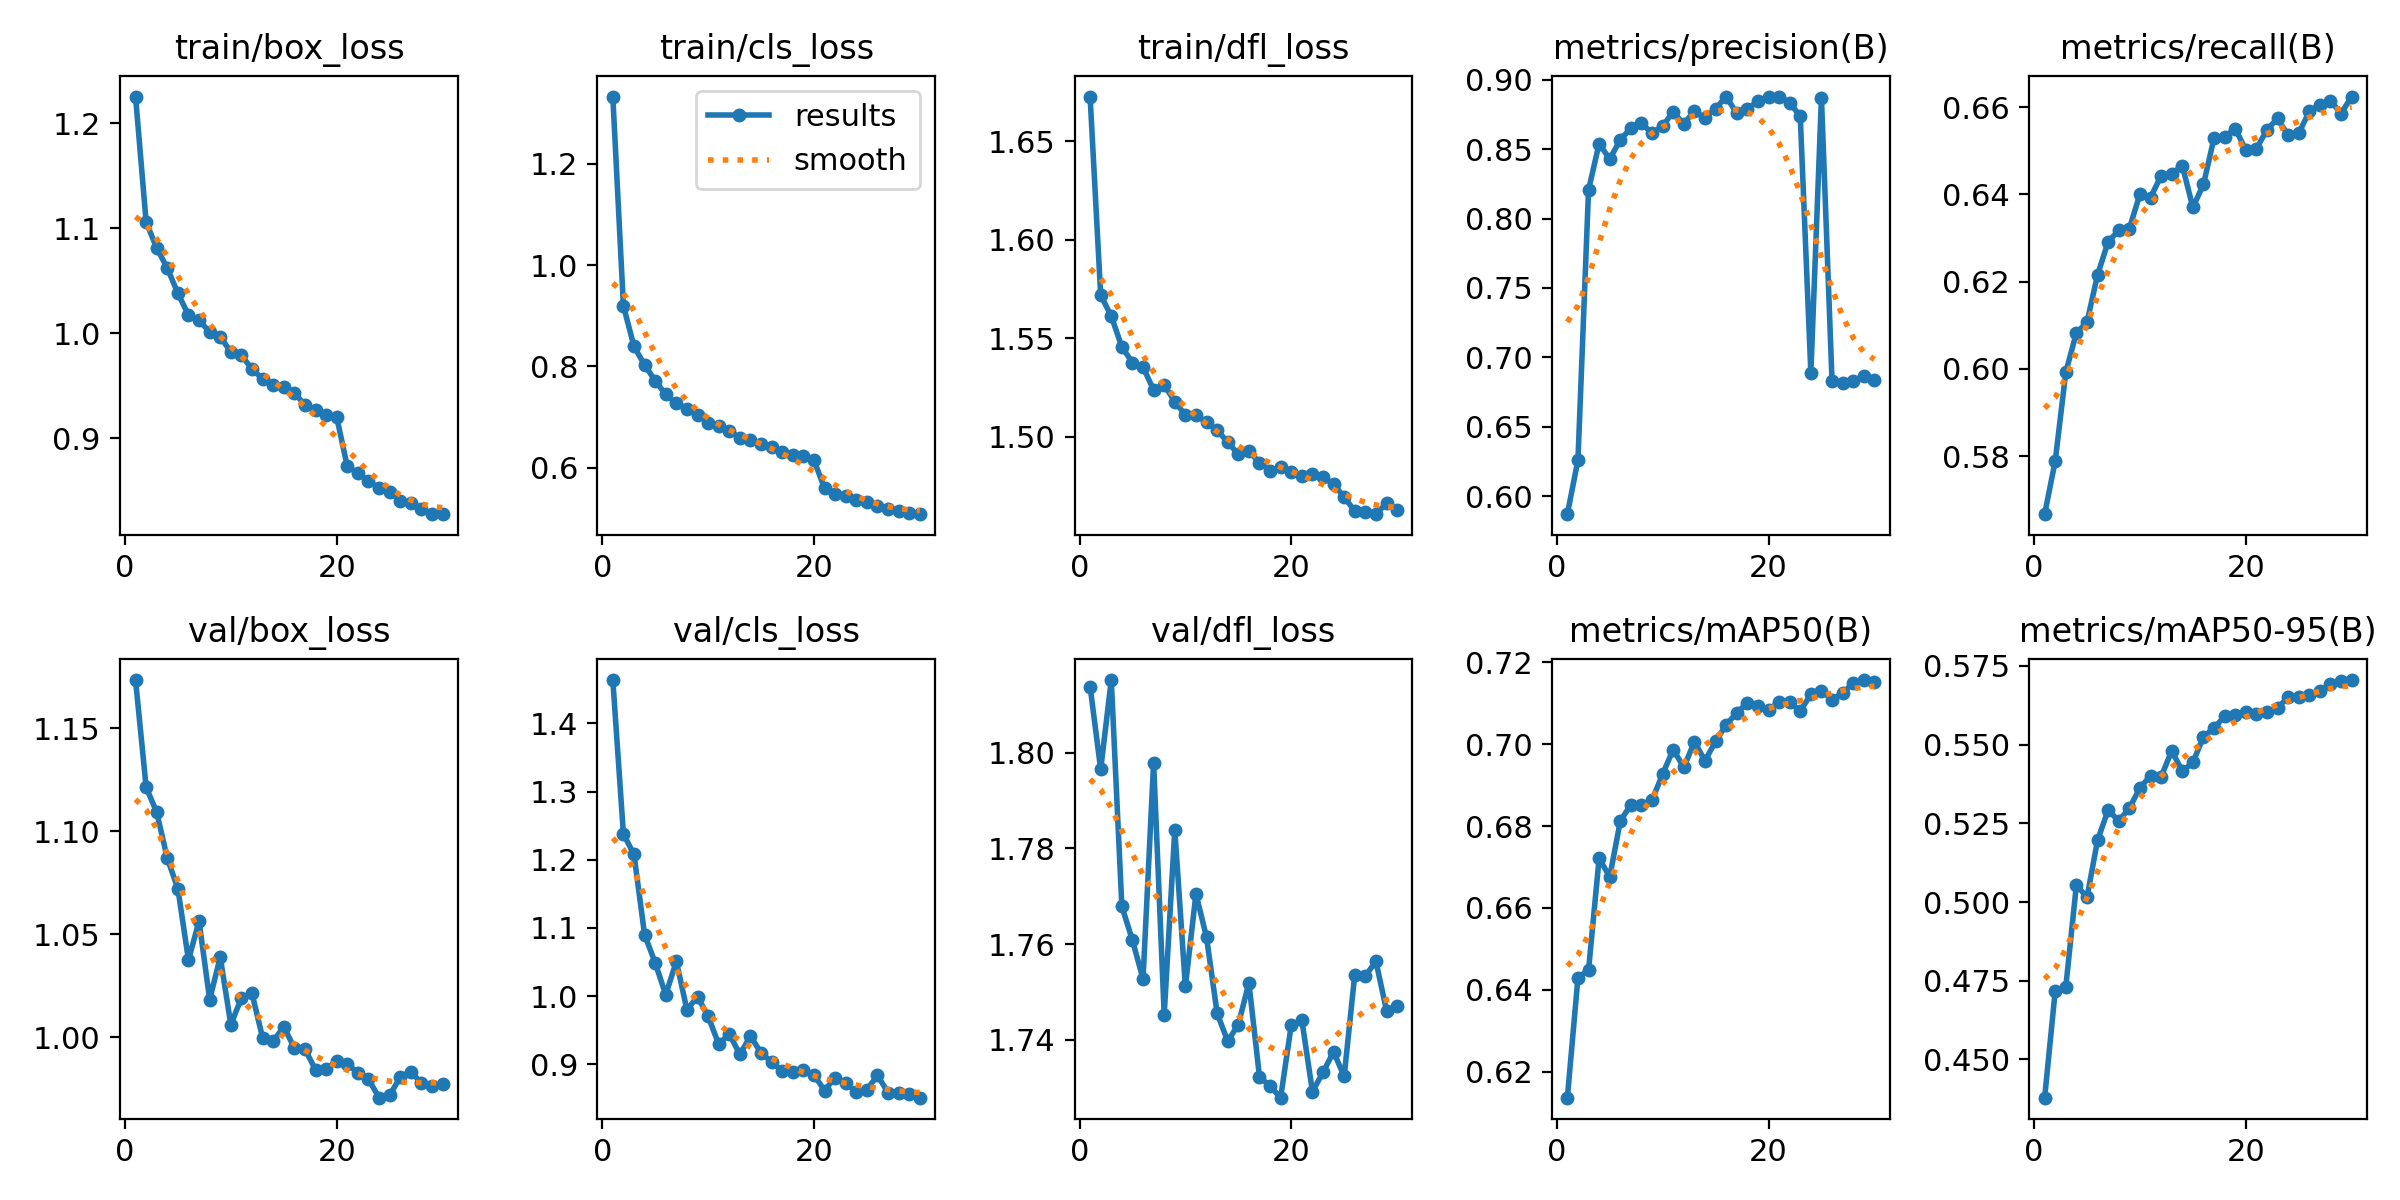

The data file committed next to this chart (first rows):
epoch, time, train/box_loss, train/cls_loss, train/dfl_loss, metrics/precision(B), metrics/recall(B), metrics/mAP50(B), metrics/mAP50-95(B), val/box_loss, val/cls_loss, val/dfl_loss, lr/pg0, lr/pg1, lr/pg2
1, 6780, 1.226, 1.332, 1.673, 0.5869, 0.5667, 0.6136, 0.4379, 1.173, 1.464, 1.814, 0.0002772, 0.0002772, 0.0002772
2, 17000, 1.106, 0.9194, 1.572, 0.6261, 0.5789, 0.643, 0.4718, 1.121, 1.238, 1.797, 0.0005366, 0.0005366, 0.0005366
3, 25601, 1.081, 0.8397, 1.561, 0.8207, 0.5993, 0.6448, 0.4731, 1.109, 1.208, 1.815, 0.0007776, 0.0007776, 0.0007776
4, 57272, 1.062, 0.8031, 1.546, 0.8541, 0.6083, 0.6722, 0.5054, 1.087, 1.09, 1.768, 0.0007505, 0.0007505, 0.0007505
5, 67067, 1.038, 0.7719, 1.538, 0.8428, 0.6107, 0.6676, 0.5014, 1.072, 1.049, 1.761, 0.000723, 0.000723, 0.000723
6, 75051, 1.017, 0.7449, 1.535, 0.8569, 0.6216, 0.6812, 0.5197, 1.037, 1.002, 1.753, 0.0006956, 0.0006956, 0.0006956
7, 83330, 1.012, 0.7276, 1.524, 0.8652, 0.6292, 0.6853, 0.5292, 1.056, 1.051, 1.798, 0.0006681, 0.0006681, 0.0006681
8, 92249, 1.001, 0.717, 1.526, 0.8688, 0.6317, 0.6852, 0.5257, 1.018, 0.98, 1.745, 0.0006406, 0.0006406, 0.0006406
9, 99207, 0.9969, 0.7049, 1.518, 0.8615, 0.6321, 0.6864, 0.5298, 1.039, 0.9992, 1.784, 0.0006131, 0.0006131, 0.0006131
10, 105488, 0.9822, 0.6895, 1.511, 0.867, 0.64, 0.6927, 0.5362, 1.006, 0.9706, 1.751, 0.0005856, 0.0005856, 0.0005856
11, 114088, 0.9789, 0.6825, 1.511, 0.8768, 0.6393, 0.6987, 0.5401, 1.019, 0.9296, 1.771, 0.0005581, 0.0005581, 0.0005581
12, 149798, 0.9661, 0.6732, 1.507, 0.8683, 0.6442, 0.6944, 0.5397, 1.021, 0.9447, 1.761, 0.0005306, 0.0005306, 0.0005306
13, 157333, 0.9565, 0.6591, 1.503, 0.8775, 0.6447, 0.7006, 0.548, 0.9998, 0.9145, 1.746, 0.0005031, 0.0005031, 0.0005031
14, 179159, 0.9512, 0.6547, 1.497, 0.8726, 0.6466, 0.696, 0.5415, 0.998, 0.9414, 1.74, 0.0004756, 0.0004756, 0.0004756
15, 192161, 0.9488, 0.6467, 1.491, 0.8793, 0.637, 0.7007, 0.5443, 1.005, 0.9169, 1.743, 0.0004482, 0.0004482, 0.0004482
16, 198506, 0.9434, 0.6407, 1.493, 0.888, 0.6422, 0.7047, 0.5524, 0.9948, 0.9033, 1.752, 0.0004207, 0.0004207, 0.0004207
17, 210257, 0.9317, 0.6317, 1.487, 0.8759, 0.6529, 0.7077, 0.5552, 0.9943, 0.8906, 1.732, 0.0003932, 0.0003932, 0.0003932
18, 216862, 0.9274, 0.6248, 1.483, 0.8788, 0.6531, 0.7101, 0.5589, 0.9841, 0.8885, 1.73, 0.0003657, 0.0003657, 0.0003657
19, 223471, 0.9227, 0.6231, 1.485, 0.8848, 0.6551, 0.7094, 0.5595, 0.9845, 0.892, 1.728, 0.0003382, 0.0003382, 0.0003382
20, 234368, 0.9203, 0.6156, 1.482, 0.8874, 0.6502, 0.7085, 0.5604, 0.9885, 0.8845, 1.743, 0.0003107, 0.0003107, 0.0003107
21, 244633, 0.8733, 0.5595, 1.48, 0.888, 0.6504, 0.7103, 0.5597, 0.9869, 0.8617, 1.744, 0.0002832, 0.0002832, 0.0002832
22, 252088, 0.867, 0.5482, 1.481, 0.8837, 0.6548, 0.7102, 0.5603, 0.9828, 0.8807, 1.729, 0.0002557, 0.0002557, 0.0002557
23, 261046, 0.8592, 0.5441, 1.479, 0.8736, 0.6574, 0.7081, 0.5616, 0.9797, 0.8727, 1.733, 0.0002282, 0.0002282, 0.0002282
24, 270657, 0.8527, 0.5359, 1.476, 0.6888, 0.6535, 0.7122, 0.5651, 0.9707, 0.8593, 1.738, 0.0002008, 0.0002008, 0.0002008
25, 281736, 0.849, 0.532, 1.469, 0.8872, 0.654, 0.713, 0.5652, 0.9718, 0.863, 1.732, 0.0001733, 0.0001733, 0.0001733
26, 290127, 0.8406, 0.5244, 1.462, 0.6828, 0.659, 0.7109, 0.5656, 0.9806, 0.8837, 1.754, 0.0001458, 0.0001458, 0.0001458
27, 307879, 0.8386, 0.5186, 1.462, 0.6814, 0.6606, 0.7125, 0.567, 0.9833, 0.8587, 1.753, 0.0001183, 0.0001183, 0.0001183
28, 326304, 0.833, 0.5146, 1.461, 0.6827, 0.6615, 0.715, 0.5691, 0.9777, 0.8584, 1.756, 9.0797e-05, 9.0797e-05, 9.0797e-05
29, 335744, 0.828, 0.5114, 1.466, 0.6867, 0.6585, 0.7157, 0.5703, 0.9765, 0.8558, 1.746, 6.3308e-05, 6.3308e-05, 6.3308e-05
30, 357471, 0.8278, 0.5088, 1.463, 0.684, 0.6624, 0.7151, 0.5705, 0.9771, 0.8511, 1.747, 3.5819e-05, 3.5819e-05, 3.5819e-05
